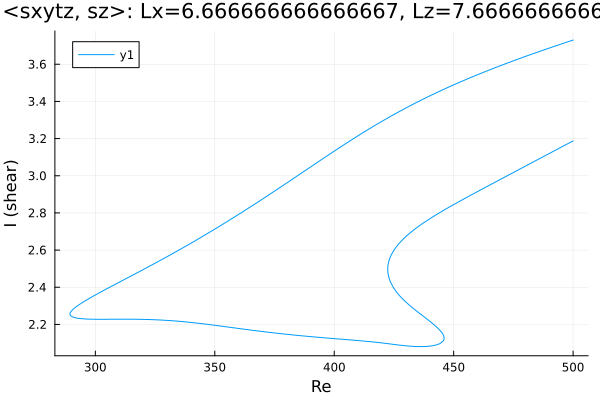

The file beside this chart, header and first rows:
Re, shear
500.0, 3.73
499.1, 3.726
497.7, 3.72
496.3, 3.714
494.8, 3.708
493.4, 3.702
492, 3.696
490.6, 3.69
489.2, 3.683
487.8, 3.677
486.4, 3.671
484.9, 3.665
483.5, 3.658
482.1, 3.652
480.7, 3.645
479.3, 3.639
477.9, 3.632
476.5, 3.625
475, 3.619
473.6, 3.612
472.2, 3.605
470.8, 3.598
469.4, 3.591
468, 3.584
466.6, 3.577
465.1, 3.57
463.7, 3.563
462.3, 3.556
460.9, 3.548
459.5, 3.541
458.1, 3.534
456.7, 3.526
455.2, 3.518
453.8, 3.511
452.4, 3.503
451, 3.495
449.6, 3.487
448.2, 3.479
446.8, 3.47
445.3, 3.462
443.9, 3.454
442.5, 3.445
441.1, 3.437
439.7, 3.428
438.3, 3.419
436.9, 3.41
435.4, 3.401
434, 3.392
432.6, 3.382
431.2, 3.373
429.8, 3.363
428.4, 3.353
427, 3.344
425.5, 3.334
424.1, 3.323
422.7, 3.313
421.3, 3.303
419.9, 3.292
418.5, 3.282
417.1, 3.271
... 431 more rows
